pico-8 play session: no input (idle), after a click and taps of 🅾, ❎, 🅾+❎, 🅾 in the second before t = 0

[t = 1 s] idle ~1s (no d-pad/buttons)
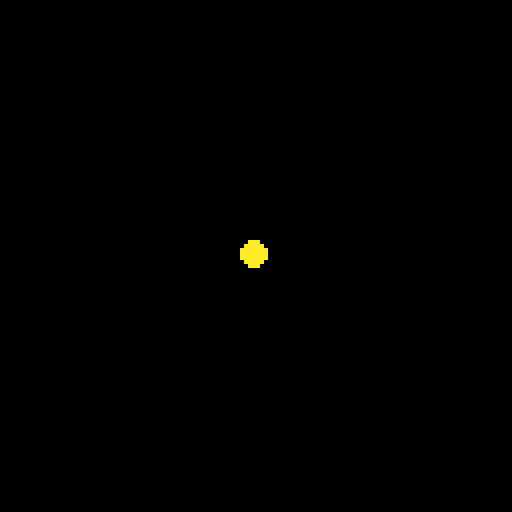

pico-8 cartridge
version 42
__lua__
--particles
--no built in particle systems

function _init()
	parts={}	
end

function _update()
	if btnp(❎) then
		add(parts,{x=63,y=63})
	end
end

function _draw()
	cls()
	for p in all(parts) do
		circfill(p.x,p.y,3,10)
	end
end
__gfx__
00000000000000000000000000000000000000000000000000000000000000000000000000000000000000000000000000000000000000000000000000000000
00000000000000000000000000000000000000000000000000000000000000000000000000000000000000000000000000000000000000000000000000000000
00700700000000000000000000000000000000000000000000000000000000000000000000000000000000000000000000000000000000000000000000000000
00077000000000000000000000000000000000000000000000000000000000000000000000000000000000000000000000000000000000000000000000000000
00077000000000000000000000000000000000000000000000000000000000000000000000000000000000000000000000000000000000000000000000000000
00700700000000000000000000000000000000000000000000000000000000000000000000000000000000000000000000000000000000000000000000000000
